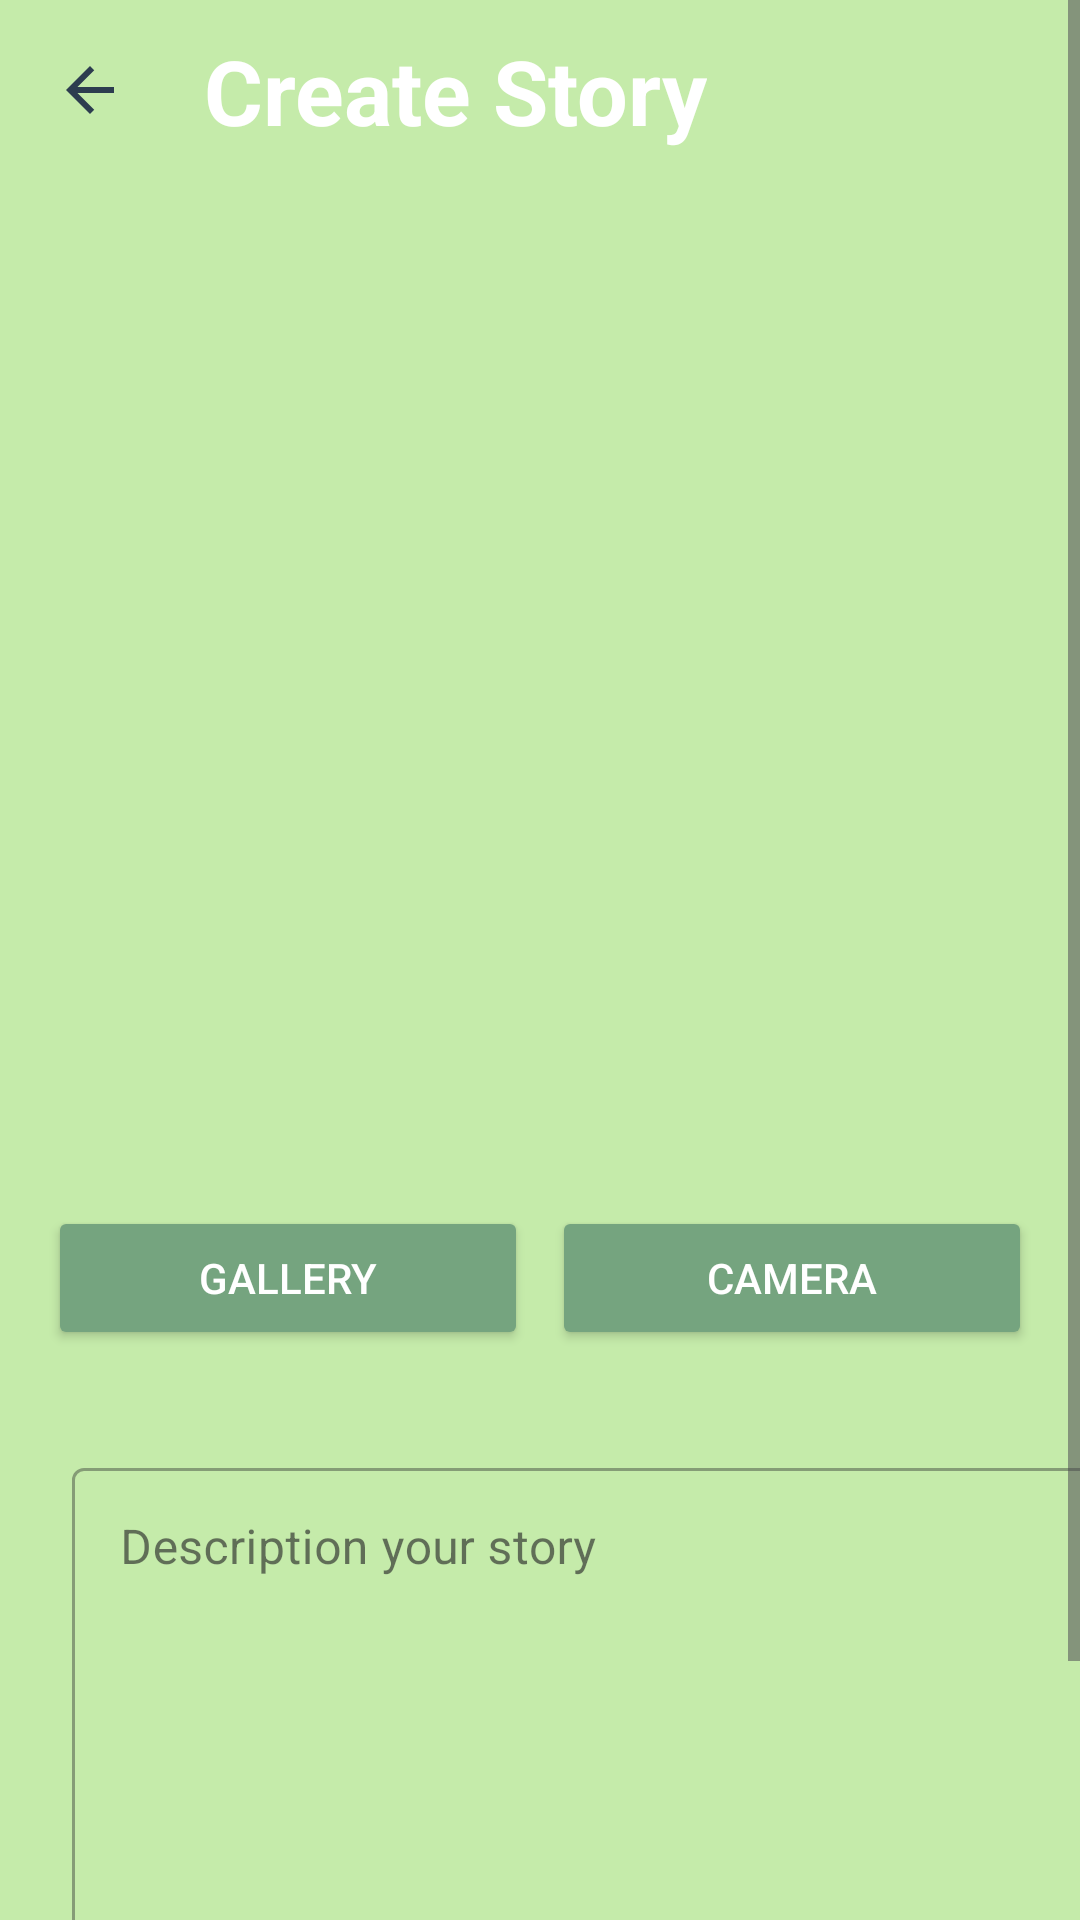

Produce the Android XML layout that renders to this screen, including the resource entries it uses.
<!-- AndroidManifest.xml: application theme Theme.LoginWithAnimation -->
<!-- res/layout/activity_create.xml -->
<?xml version="1.0" encoding="utf-8"?>
<ScrollView xmlns:android="http://schemas.android.com/apk/res/android"
    xmlns:app="http://schemas.android.com/apk/res-auto"
    xmlns:tools="http://schemas.android.com/tools"
    android:layout_width="match_parent"
    android:layout_height="match_parent"
    android:background="#C5EBAA"
    tools:context=".view.story.create.CreateStoryActivity">

    <androidx.constraintlayout.widget.ConstraintLayout
        android:layout_width="match_parent"
        android:layout_height="wrap_content">

    <androidx.constraintlayout.widget.ConstraintLayout
        android:id="@+id/constraintLayout6"
        android:layout_width="match_parent"
        android:layout_height="60dp"
        app:layout_constraintStart_toStartOf="parent"
        app:layout_constraintTop_toTopOf="parent">

        <androidx.constraintlayout.widget.ConstraintLayout
            android:id="@+id/backBtn"
            android:layout_width="44dp"
            android:layout_height="match_parent"
            android:layout_marginStart="8dp"
            android:layout_marginTop="8dp"
            android:layout_marginBottom="8dp"
            android:background="@drawable/custom_button_bg"
            app:layout_constraintBottom_toBottomOf="parent"
            app:layout_constraintStart_toStartOf="parent"
            app:layout_constraintTop_toTopOf="parent">

            <ImageView
                android:id="@+id/imageView5"
                android:layout_width="wrap_content"
                android:layout_height="wrap_content"
                android:src="@drawable/baseline_arrow_back_24"
                app:layout_constraintBottom_toBottomOf="parent"
                app:layout_constraintEnd_toEndOf="parent"
                app:layout_constraintStart_toStartOf="parent"
                app:layout_constraintTop_toTopOf="parent" />
        </androidx.constraintlayout.widget.ConstraintLayout>

        <TextView
            android:id="@+id/textView2"
            android:layout_width="wrap_content"
            android:layout_height="wrap_content"
            android:layout_marginStart="16dp"
            android:text="@string/create_story"
            android:textStyle="bold"
            android:textSize="30sp"
            android:textColor="@color/white"
            app:layout_constraintBottom_toBottomOf="parent"
            app:layout_constraintStart_toEndOf="@+id/backBtn"
            app:layout_constraintTop_toTopOf="parent" />
    </androidx.constraintlayout.widget.ConstraintLayout>

    <androidx.constraintlayout.widget.ConstraintLayout
        android:id="@+id/constraintLayout5"
        android:layout_width="match_parent"
        android:layout_height="0dp"
        android:layout_marginStart="16dp"
        android:layout_marginTop="8dp"
        app:layout_constraintEnd_toEndOf="parent"
        app:layout_constraintStart_toStartOf="parent"
        app:layout_constraintTop_toBottomOf="@+id/constraintLayout">

        <com.google.android.material.textfield.TextInputLayout
            style="@style/Widget.MaterialComponents.TextInputLayout.OutlinedBox"
            android:layout_width="0dp"
            android:layout_height="200dp"
            android:layout_marginStart="8dp"
            app:layout_constraintEnd_toEndOf="parent"
            app:layout_constraintStart_toStartOf="parent"
            app:layout_constraintTop_toTopOf="parent"
            tools:ignore="MissingConstraints">

            <EditText
                android:id="@+id/editTextDescription"
                android:layout_width="368dp"
                android:layout_height="match_parent"
                android:layout_marginEnd="201dp"
                android:ems="10"
                android:gravity="start|top"
                android:hint="@string/hint_desc"
                android:inputType="textMultiLine"
                android:textColor="@color/white"
                android:textColorHint="@color/white" />

        </com.google.android.material.textfield.TextInputLayout>


    </androidx.constraintlayout.widget.ConstraintLayout>

    <androidx.constraintlayout.widget.ConstraintLayout
        android:id="@+id/constraintLayout4"
        android:layout_width="match_parent"
        android:layout_height="300dp"
        android:layout_marginStart="16dp"
        android:layout_marginTop="8dp"
        android:layout_marginEnd="16dp"
        app:layout_constraintEnd_toEndOf="parent"
        app:layout_constraintStart_toStartOf="parent"
        app:layout_constraintTop_toBottomOf="@+id/constraintLayout6">

        <ImageView
            android:id="@+id/imagePriview"
            android:layout_width="match_parent"
            android:layout_height="match_parent"
            android:src="@drawable/ic_place_holder"
            android:scaleType="centerCrop"
            app:layout_constraintBottom_toBottomOf="parent"
            app:layout_constraintEnd_toEndOf="parent"
            app:layout_constraintStart_toStartOf="parent"
            app:layout_constraintTop_toTopOf="parent" />
    </androidx.constraintlayout.widget.ConstraintLayout>

    <Button
        android:id="@+id/uploadBtn"
        android:layout_width="0dp"
        android:layout_height="wrap_content"
        android:layout_marginStart="16dp"
        android:layout_marginTop="8dp"
        android:layout_marginEnd="16dp"
        android:text="@string/upload"
        android:textColor="@color/white"
        android:backgroundTint="@color/upload"
        app:layout_constraintEnd_toEndOf="parent"
        app:layout_constraintStart_toStartOf="parent"
        app:layout_constraintTop_toBottomOf="@+id/constraintLayout5" />

    <androidx.constraintlayout.widget.ConstraintLayout
        android:id="@+id/constraintLayout"
        android:layout_width="match_parent"
        android:layout_height="100dp"
        android:layout_marginStart="16dp"
        android:layout_marginTop="8dp"
        android:layout_marginEnd="16dp"
        app:layout_constraintEnd_toEndOf="parent"
        app:layout_constraintHorizontal_bias="0.0"
        app:layout_constraintStart_toStartOf="parent"
        app:layout_constraintTop_toBottomOf="@+id/constraintLayout4">

        <Button
            android:id="@+id/cameraButton"
            android:layout_width="0dp"
            android:layout_height="wrap_content"
            android:text="@string/camera"
            android:backgroundTint="@color/colorPrimary"
            android:textColor="@color/white"
            app:layout_constraintBottom_toBottomOf="parent"
            app:layout_constraintEnd_toEndOf="parent"
            app:layout_constraintStart_toEndOf="@+id/galleryButton"
            app:layout_constraintTop_toTopOf="parent" />

        <Button
            android:id="@+id/galleryButton"
            android:layout_width="0dp"
            android:layout_height="wrap_content"
            android:layout_marginEnd="8dp"
            android:elevation="2dp"
            android:scaleType="fitCenter"
            android:text="@string/gallery"
            android:backgroundTint="@color/colorPrimary"
            android:textColor="@color/white"
            app:layout_constraintBottom_toBottomOf="parent"
            app:layout_constraintEnd_toStartOf="@+id/cameraButton"
            app:layout_constraintStart_toStartOf="parent"
            app:layout_constraintTop_toTopOf="parent" />
    </androidx.constraintlayout.widget.ConstraintLayout>

</androidx.constraintlayout.widget.ConstraintLayout>

    </ScrollView>
<!-- resources referenced by this layout -->
<resources>
  <color name="colorPrimary">#75A47F</color>
  <color name="upload">#75A47F</color>
  <color name="white">#FFFFFFFF</color>
  <!-- drawable baseline_arrow_back_24 (drawable) -->
  <vector android:autoMirrored="true" android:height="24dp"
      android:tint="#2D3D4F" android:viewportHeight="24"
      android:viewportWidth="24" android:width="24dp" xmlns:android="http://schemas.android.com/apk/res/android">
      <path android:fillColor="@android:color/white" android:pathData="M20,11H7.83l5.59,-5.59L12,4l-8,8 8,8 1.41,-1.41L7.83,13H20v-2z"/>
  </vector>
  <string name="camera">Camera</string>
  <string name="create_story">Create Story</string>
  <string name="gallery">Gallery</string>
  <string name="hint_desc">Description your story</string>
  <string name="upload">Upload</string>
  <style name="Theme.LoginWithAnimation" parent="Base.Theme.LoginWithAnimation" />
  <style name="Base.Theme.LoginWithAnimation" parent="Theme.Material3.DayNight.NoActionBar">
          
          <item name="colorPrimary">@color/colorPrimary</item>
      </style>
</resources>
